Run: headless pygame with SDL's dummy video driver; simulated clock (each Clock.tick advances the game by its frame time, no real sleeping); random seed 0; keys injected as events and as key.get_pressed() state; no mouse input.
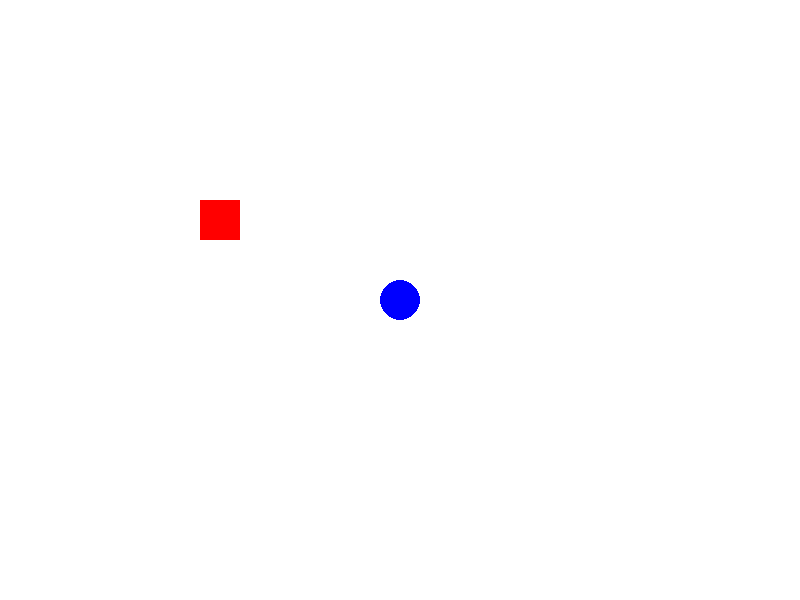
Frame 1 of 4 · flips 1–60 · no input
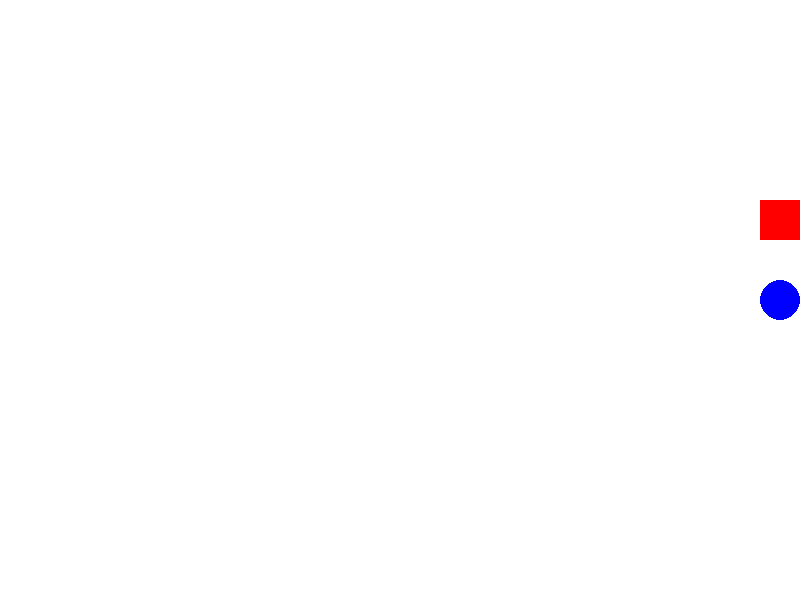
Frame 2 of 4 · flips 61–180 · tapped SPACE, RETURN · held RIGHT (→), D
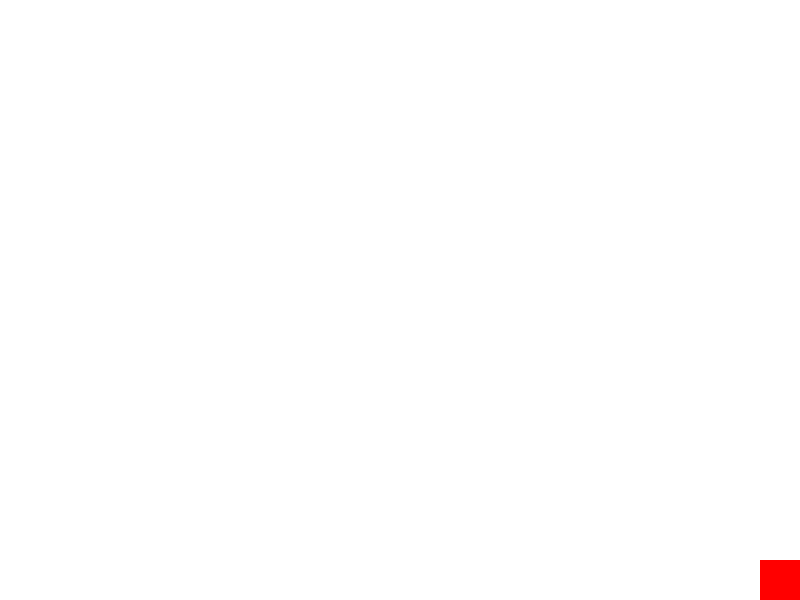
Frame 3 of 4 · flips 181–300 · held DOWN (↓), S
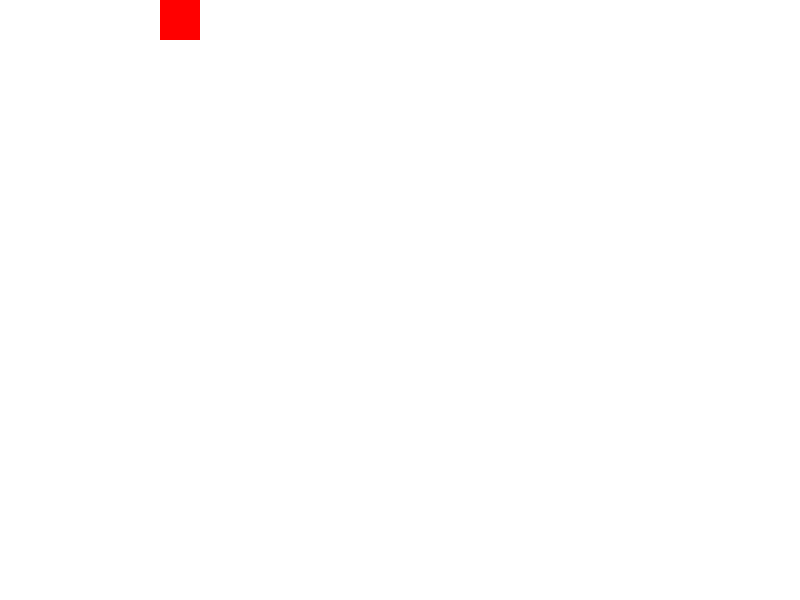
Frame 4 of 4 · flips 301–420 · held LEFT (←), A, UP (↑), W

The pygame program that drew these frames:

import pygame

# Инициализация Pygame
pygame.init()

# Параметры окна
WIDTH, HEIGHT = 800, 600
screen = pygame.display.set_mode((WIDTH, HEIGHT))
pygame.display.set_caption("Шарик и Квадрат")

# Параметры объектов
circle_x, circle_y = 400, 300  # Начальная позиция шарика
circle_radius = 20  # Радиус шарика
circle_speed = 5  # Скорость шарика

square_x, square_y = 200, 200  # Начальная позиция квадрата
square_size = 40  # Размер квадрата
square_speed = 5  # Скорость квадрата

# Основной цикл игры
running = True
while running:
    pygame.time.delay(20)  # Задержка для стабильной скорости игры

    for event in pygame.event.get():
        if event.type == pygame.QUIT:  # Если нажали на крестик, выходим
            running = False

    keys = pygame.key.get_pressed()  # Получаем список нажатых клавиш

    # Движение шарика (стрелки)
    if keys[pygame.K_LEFT]:
        circle_x -= circle_speed
    if keys[pygame.K_RIGHT]:
        circle_x += circle_speed
    if keys[pygame.K_UP]:
        circle_y -= circle_speed
    if keys[pygame.K_DOWN]:
        circle_y += circle_speed

    # Движение квадрата (WASD)
    if keys[pygame.K_a]:
        square_x -= square_speed
    if keys[pygame.K_d]:
        square_x += square_speed
    if keys[pygame.K_w]:
        square_y -= square_speed
    if keys[pygame.K_s]:
        square_y += square_speed

    # Ограничения для шарика (чтобы не выходил за границы)
    circle_x = max(circle_radius, min(WIDTH - circle_radius, circle_x))
    circle_y = max(circle_radius, min(HEIGHT - circle_radius, circle_y))

    # Ограничения для квадрата (чтобы не выходил за границы)
    square_x = max(0, min(WIDTH - square_size, square_x))
    square_y = max(0, min(HEIGHT - square_size, square_y))

    # Очистка экрана
    screen.fill((255, 255, 255))

    # Рисуем объекты
    pygame.draw.circle(screen, (0, 0, 255), (circle_x, circle_y), circle_radius)  # Синий шарик
    pygame.draw.rect(screen, (255, 0, 0), (square_x, square_y, square_size, square_size))  # Красный квадрат

    pygame.display.flip()  # Обновляем экран

pygame.quit()
